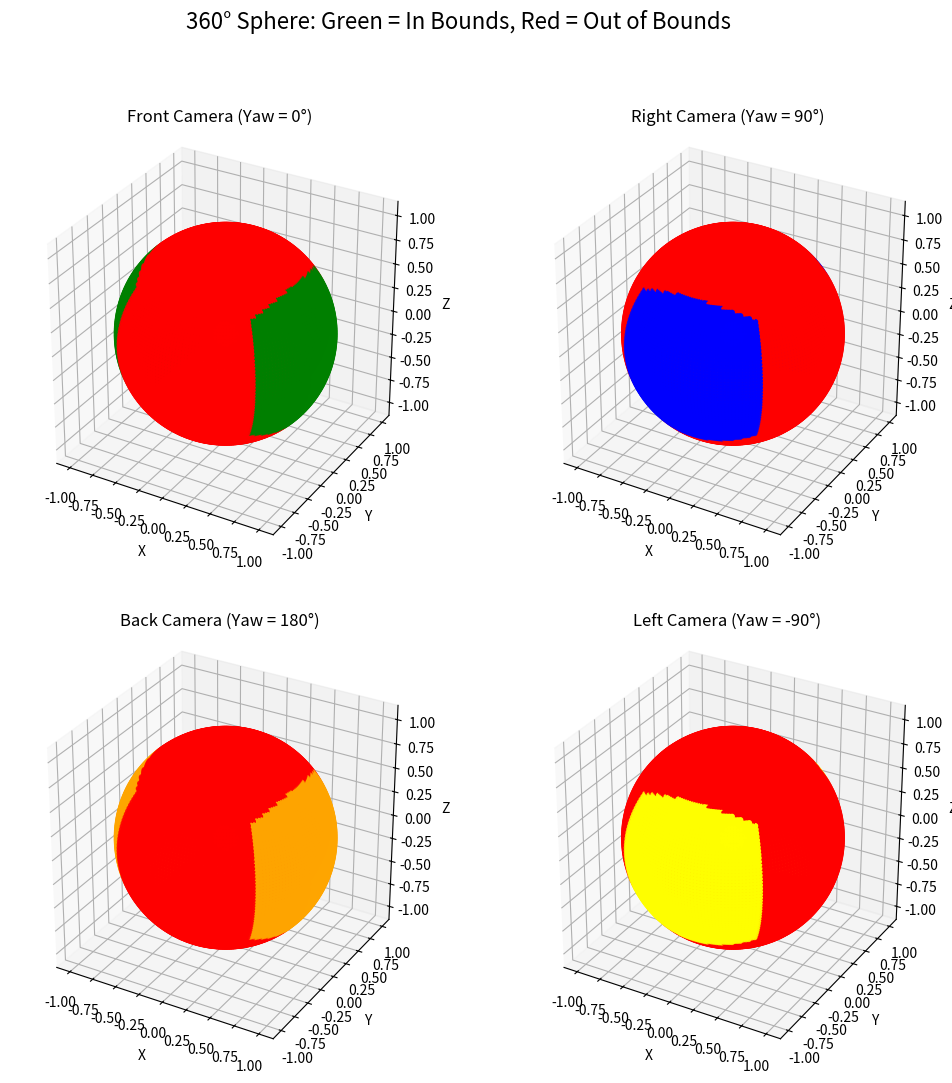

Write Python code to recreate this figure.
import math
import numpy as np
import matplotlib.pyplot as plt
from mpl_toolkits.mplot3d import Axes3D  # ensures 3D projection support

# Image dimensions and FOV settings
width = 1024
height = 1024
FOVH = math.radians(90)  # horizontal FOV of 90°
FOVV = math.radians(90)  # vertical FOV of 90°
tanFOVH2 = math.tan(FOVH / 2)
tanFOVV2 = math.tan(FOVV / 2)

def compute_pixel(v, h_eff):
    """
    Computes pixel coordinates from vCoord (vertical angle) and h_eff (effective horizontal angle)
    using:
      x = width/2 * (1 + tan(h_eff)/tan(FOVH/2))
      y = height/2 * (1 - cos(v)/(sin(v)*cos(h_eff)*tan(FOVV/2)))
    """
    x = width / 2 * (1 + math.tan(h_eff) / tanFOVH2)
    y = height / 2 * (1 - (math.cos(v) / (math.sin(v) * math.cos(h_eff) * tanFOVV2)))
    return x, y

# Define camera yaw offsets (in radians)
# Front: yaw = 0, Right: yaw = 90°, Back: yaw = 180°, Left: yaw = -90°
camera_orientations = {
    "Front": 0,
    "Right": math.pi/2,
    "Back": math.pi,
    "Left": -math.pi/2,
}

colors_array = {
    "Front": "green",
    "Right": "blue",
    "Back": "orange",
    "Left": "yellow",
}

# Create a grid of global spherical coordinates:
# v (vertical/polar angle): avoid 0 and pi to prevent singularities, use 0.01 to pi-0.01
# h (azimuth): full circle from -pi to pi
v_vals = np.linspace(0.01, math.pi - 0.01, 100)
h_vals = np.linspace(-math.pi, math.pi, 200)
v_grid, h_grid = np.meshgrid(v_vals, h_vals)
v_flat = v_grid.flatten()
h_flat = h_grid.flatten()

# Set up a 2x2 subplot for the four cameras.
fig = plt.figure(figsize=(12, 12))


for i, (cam_name, yaw) in enumerate(camera_orientations.items()):
    ax = fig.add_subplot(2, 2, i + 1, projection='3d')
    
    sphere_x = []
    sphere_y = []
    sphere_z = []
    colors = []
    
    for v, h in zip(v_flat, h_flat):
        # Global spherical coordinates to Cartesian for plotting the sphere.
        X = math.sin(v) * math.cos(h)
        Y = math.sin(v) * math.sin(h)
        Z = math.cos(v)
        
        # Compute effective horizontal angle relative to the camera's orientation.
        h_eff = h - yaw
        
        try:
            x_pixel, y_pixel = compute_pixel(v, h_eff)
            in_bounds = (0 <= x_pixel <= width) and (0 <= y_pixel <= height)
        except Exception as e:
            in_bounds = False
        
        sphere_x.append(X)
        sphere_y.append(Y)
        sphere_z.append(Z)
        colors.append(colors_array[cam_name] if in_bounds else 'red')
    
    scatter = ax.scatter(sphere_x, sphere_y, sphere_z, c=colors, marker='o', s=10)
    ax.set_title(f"{cam_name} Camera (Yaw = {math.degrees(yaw):.0f}°)")
    ax.set_xlabel("X")
    ax.set_ylabel("Y")
    ax.set_zlabel("Z")
    ax.set_box_aspect([1, 1, 1])
    
plt.suptitle("360° Sphere: Green = In Bounds, Red = Out of Bounds", fontsize=16)
plt.show()
